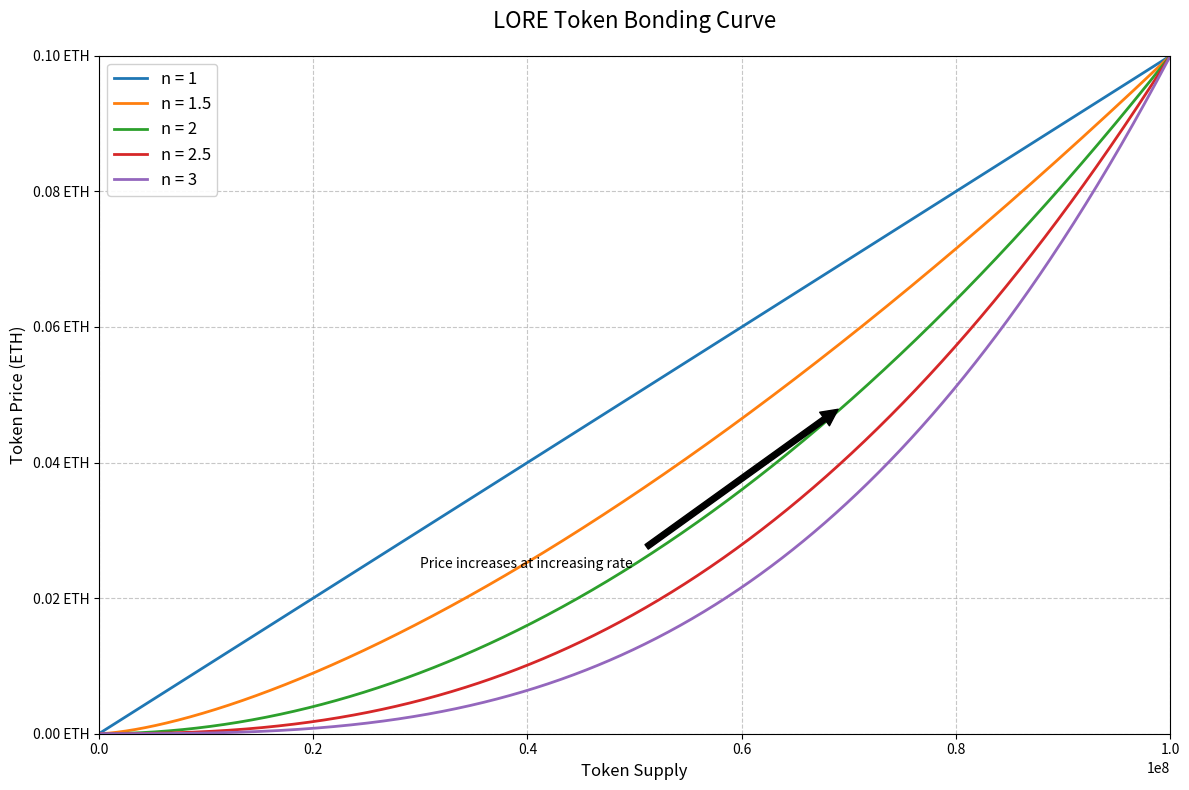

The script that saved this image:
import numpy as np
import matplotlib.pyplot as plt

def calculate_price(supply, exponent, max_supply, max_price):
    """Calculate token price based on supply using the convex bonding curve formula"""
    normalized_supply = supply / max_supply
    return (normalized_supply ** exponent) * max_price

def main():
    # Parameters
    max_supply = 100000000  # Maximum supply to show on the chart
    max_price = 0.1  # Maximum price in ETH (capped at 0.1 ETH)
    exponents = [1, 1.5, 2, 2.5, 3]  # Different exponents to compare
    supply = np.linspace(0, max_supply, 1000)  # Generate supply points

    # Create the plot
    plt.figure(figsize=(12, 8))
    
    # Define colors for better visibility
    colors = ['#1f77b4', '#ff7f0e', '#2ca02c', '#d62728', '#9467bd']
    
    # Plot curves for different exponents
    for i, n in enumerate(exponents):
        price = calculate_price(supply, n, max_supply, max_price)
        plt.plot(supply, price, label=f'n = {n}', color=colors[i], linewidth=2)

    # Customize the plot
    plt.title('LORE Token Bonding Curve', fontsize=16, pad=20)
    plt.xlabel('Token Supply', fontsize=12)
    plt.ylabel('Token Price (ETH)', fontsize=12)
    plt.grid(True, linestyle='--', alpha=0.7)
    
    # Improve legend
    plt.legend(fontsize=12, loc='upper left', framealpha=0.9)
    
    # Add annotations
    plt.annotate('Price increases at increasing rate',
                xy=(max_supply * 0.7, calculate_price(max_supply * 0.7, 2, max_supply, max_price)),
                xytext=(max_supply * 0.3, calculate_price(max_supply * 0.7, 2, max_supply, max_price) * 0.5),
                arrowprops=dict(facecolor='black', shrink=0.05),
                fontsize=10)

    # Set axis limits
    plt.xlim(0, max_supply)
    plt.ylim(0, max_price)
    
    # Format y-axis to show values between 0 and 0.1 ETH
    plt.yticks(np.linspace(0, max_price, 6))
    
    # Format y-axis to show ETH values
    plt.gca().yaxis.set_major_formatter(plt.FuncFormatter(lambda x, p: f'{x:.2f} ETH'))

    # Add some padding around the plot
    plt.tight_layout()

    # Save the plot with high DPI
    plt.savefig('bonding_curve.png', dpi=300, bbox_inches='tight')
    plt.close()

if __name__ == "__main__":
    main() 
